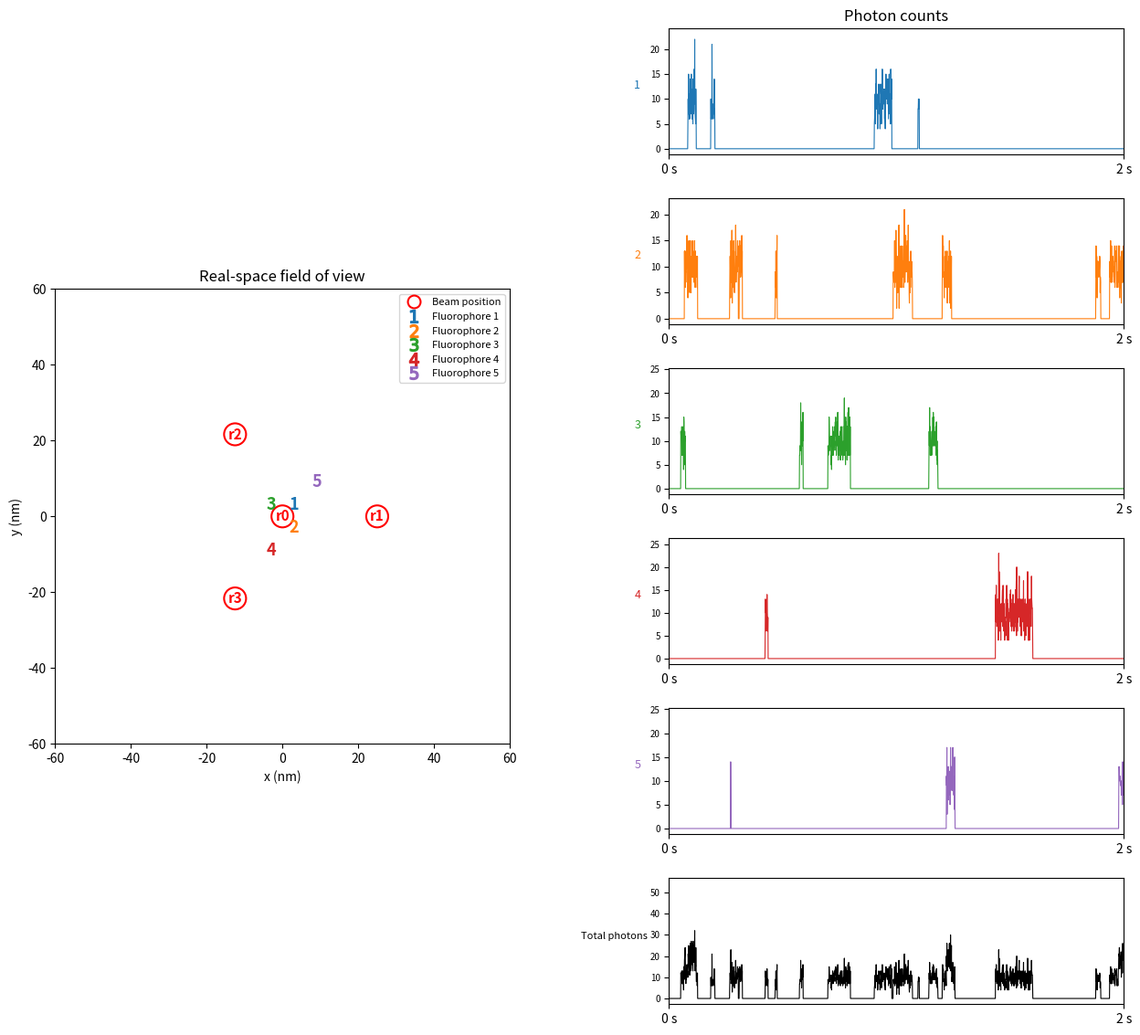

Generate this figure with matplotlib: (Note: this script raises an exception after producing the figure.)
import numpy as np
import matplotlib.pyplot as plt
import matplotlib.gridspec as gridspec

rng = np.random.default_rng(42)

# ── Field of view ─────────────────────────────────────────────────────────────
fov = 120e-9   # m

# ── 4x4 grid of candidate positions, 6 nm spacing ────────────────────────────
grid_spacing = 6e-9   # m
idx = np.arange(4) - 1.5
gx, gy = np.meshgrid(idx * grid_spacing, idx * grid_spacing)
grid_points = np.column_stack([gx.ravel(), gy.ravel()])

chosen    = rng.choice(len(grid_points), size=5, replace=False)
molecules = grid_points[chosen]

# ── 4-doughnut excitation beam centres ───────────────────────────────────────
L_beam = 50e-9
alphas = [0, 2*np.pi/3, 4*np.pi/3]
beam_centers = np.array(
    [(0.0, 0.0)] + [(L_beam/2 * np.cos(a), L_beam/2 * np.sin(a)) for a in alphas]
)

# ── Per-fluorophore colours ───────────────────────────────────────────────────
cmap   = plt.get_cmap('tab10')
colors = [cmap(i) for i in range(len(molecules))]

# ── Simulation parameters ─────────────────────────────────────────────────────
T        = 60.0         # s
T_plot   = 2.0          # s  — time range shown in plots
dt       = 1e-3         # s  (1 ms bins)
t_ms     = np.arange(0, T, dt) * 1e3   # in ms for plotting
N_BINS   = len(t_ms)
RATE_ON  = 10000         # photons / s when ON
N_MOL    = len(molecules)
ACT_THR  = 20_000       # Hz  — activate when count rate drops below this
ACT_WIN  = 50           # bins (50 ms) over which count rate is assessed
FWHM     = 100e-9       # m, doughnut FWHM (matches 4doughnut_2d_CRB.py)
N_BEAMS  = len(beam_centers)

# Precompute per-molecule doughnut probabilities for each beam position
# p_beam[m, j] = prob. photon from molecule m is detected at beam j
_coeff = 4 * np.log(2) / FWHM**2
_beam_intensities = np.zeros((N_MOL, N_BEAMS))
for m in range(N_MOL):
    for j, bc in enumerate(beam_centers):
        r2 = np.sum((molecules[m] - bc)**2)
        _beam_intensities[m, j] = r2 * np.exp(-_coeff * r2)
# Normalise rows; guard against all-zero rows
_row_sums = _beam_intensities.sum(axis=1, keepdims=True)
_row_sums[_row_sums == 0] = 1.0
p_beam = _beam_intensities / _row_sums   # (N_MOL, N_BEAMS)

def simulate(k_on_base, k_off, seed=None):
    """
    Discrete-time simulation with activation-beam feedback.

    Activation beam is ON only when:
      (1) no fluorophore is currently emitting, AND
      (2) total count rate over the last 50 ms < 20 kHz.

    Returns
    -------
    photons   : (N_MOL, N_BINS)  photon counts per bin per molecule
    act_beam  : (N_BINS,)        1 = activation beam ON
    emission  : (N_BINS,)        1 = at least one fluorophore is ON
    """
    seed = 269880394
    sim_rng      = np.random.default_rng(seed)
    photons      = np.zeros((N_MOL,   N_BINS), dtype=float)
    beam_photons = np.zeros((N_BEAMS, N_BINS), dtype=float)
    act_beam     = np.zeros(N_BINS, dtype=float)
    emission     = np.zeros(N_BINS, dtype=float)
    states       = np.zeros(N_MOL,  dtype=bool)

    for b in range(N_BINS):
        # ── Activation-beam logic ─────────────────────────────────────────
        if b >= ACT_WIN:
            recent_rate = photons[:, b - ACT_WIN:b].sum() / (ACT_WIN * dt)
            low_rate    = recent_rate < ACT_THR
        else:
            low_rate = False

        activate    = low_rate
        act_beam[b] = float(activate)
        emission[b] = 0.0
        k_on_eff    = k_on_base

        # ── Emit photons then stochastically update states ────────────────
        for m in range(N_MOL):
            if states[m]:
                n_ph = sim_rng.poisson(RATE_ON * dt)
                photons[m, b] = n_ph
                if n_ph > 0:
                    # Split photons among beam positions by doughnut weights
                    counts = sim_rng.multinomial(n_ph, p_beam[m])
                    beam_photons[:, b] += counts
                if sim_rng.random() < k_off * dt:
                    states[m] = False
            else:
                if k_on_eff > 0 and sim_rng.random() < k_on_eff * dt:
                    states[m] = True

    return photons, beam_photons, act_beam, emission

# ── Figure layout ─────────────────────────────────────────────────────────────
# Right column: N_MOL photon traces + total photons
n_right       = N_MOL + 1
height_ratios = [1] * N_MOL + [1]

fig = plt.figure(figsize=(13, 12))
gs  = gridspec.GridSpec(
    n_right, 2,
    height_ratios=height_ratios,
    left=0.07, right=0.97, top=0.95, bottom=0.06,
    wspace=0.35, hspace=0.35,
)

ax_fov    = fig.add_subplot(gs[:, 0])
ax_traces = [fig.add_subplot(gs[i, 1]) for i in range(N_MOL)]
ax_total  = fig.add_subplot(gs[N_MOL, 1])

# Share x-axis across all right-hand panels
for ax in ax_traces[1:] + [ax_total]:
    ax.sharex(ax_traces[0])

# ── FOV plot ──────────────────────────────────────────────────────────────────
for i, (mx, my) in enumerate(molecules * 1e9):
    ax_fov.text(mx, my, str(i + 1), color=colors[i],
                fontsize=13, fontweight='bold', ha='center', va='center', zorder=5)

ax_fov.scatter(beam_centers[:, 0] * 1e9, beam_centers[:, 1] * 1e9,
               s=300, facecolors='none', edgecolors='red', linewidths=1.5, zorder=4)
for i, (bx, by) in enumerate(beam_centers * 1e9):
    ax_fov.text(bx, by, f'r{i}', color='red',
                fontsize=11, fontweight='bold', ha='center', va='center', zorder=5)
half = fov / 2 * 1e9
ax_fov.set_xlim(-half, half)
ax_fov.set_ylim(-half, half)
ax_fov.set_aspect('equal')
ax_fov.set_xlabel('x (nm)')
ax_fov.set_ylabel('y (nm)')
ax_fov.set_title('Real-space field of view')

from matplotlib.lines import Line2D
legend_handles = [
    Line2D([0], [0], marker='o', color='w', markerfacecolor='none',
           markeredgecolor='red', markeredgewidth=1.5, markersize=10,
           label='Beam position'),
] + [
    Line2D([0], [0], marker='$' + str(i+1) + '$', color=colors[i],
           markersize=10, linestyle='None', label=f'Fluorophore {i+1}')
    for i in range(N_MOL)
]
ax_fov.legend(handles=legend_handles, fontsize=8, loc='upper right')

# ── Initial simulation ────────────────────────────────────────────────────────
k_on  = 2.0
k_off = 25.0
seed = int(np.random.default_rng().integers(0, 2**32))
print(f"Random seed: {seed}")
ph0, bp0, _, _ = simulate(k_on, k_off, seed=seed)

# Per-fluorophore photon traces
lines = []
for i, ax in enumerate(ax_traces):
    ln, = ax.plot(t_ms, ph0[i], lw=0.8, color=colors[i])
    lines.append(ln)
    ax.set_xlim(0, T_plot * 1e3)
    ax.set_ylabel(str(i + 1), color=colors[i], fontsize=9, rotation=0, labelpad=10)
    ax.tick_params(axis='y', labelsize=7)
    ax.set_xticklabels([])

ax_traces[0].set_title('Photon counts')

# Total photon trace
ln_total, = ax_total.plot(t_ms, ph0.sum(axis=0), lw=0.8, color='black')
ax_total.set_ylabel('Total photons', fontsize=8, rotation=0, labelpad=28)
ax_total.tick_params(axis='y', labelsize=7)
ax_total.set_xticks([0, T_plot * 1e3])
ax_total.set_xticklabels(['0 s', f'{T_plot:.0f} s'])
ax_total.set_xlabel('')


import os
script_dir = os.path.dirname(os.path.abspath(__file__))
figs_dir   = os.path.join(script_dir, 'figs')
data_dir   = os.path.join(script_dir, 'data')
os.makedirs(figs_dir, exist_ok=True)
os.makedirs(data_dir, exist_ok=True)

# Save figure
plt.savefig(os.path.join(figs_dir, 'MINFLUX_simulation.png'), dpi=150, bbox_inches='tight')

# Save time axis and total photon trace
total_photons = ph0.sum(axis=0)
np.save(os.path.join(data_dir, 't_ms.npy'),          t_ms)
np.save(os.path.join(data_dir, 'total_photons.npy'), total_photons)

# Save per-beam photon counts and fractions (shape: N_BEAMS × N_BINS)
np.save(os.path.join(data_dir, 'beam_photons.npy'), bp0)
total_safe = np.where(total_photons > 0, total_photons, 1.0)
beam_fractions = bp0 / total_safe[np.newaxis, :]   # (N_BEAMS, N_BINS)
np.save(os.path.join(data_dir, 'beam_fractions.npy'), beam_fractions)
np.save(os.path.join(data_dir, 'per_molecule_photons.npy'), ph0)   # (N_MOL, N_BINS)
np.save(os.path.join(data_dir, 'molecules.npy'), molecules)        # (N_MOL, 2) in metres

plt.show()
